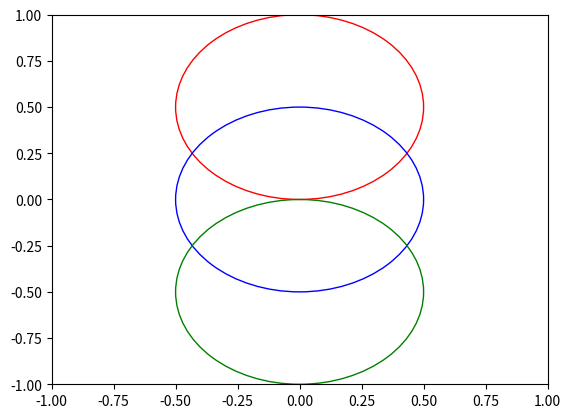

The matplotlib source for this figure:
import numpy as np
import matplotlib.pyplot as plt
import math 

def main():
    graph_range = 1

    circle1 = plt.Circle((0, 0.5), 0.5, color='r',fill=False)
    circle2 = plt.Circle((0, 0), 1, color='blue',fill=False)
    circle2 = plt.Circle((0, 0), 0.5, color='blue',fill=False)
    circle3 = plt.Circle((0, -0.5), 0.5, color='g',fill=False)

    fig, ax = plt.subplots() # note we must use plt.subplots, not plt.subplot
    ax.cla() # clear things for fresh plot

    # change default range so that new circles will work
    ax.set_xlim((-1*graph_range, graph_range))
    ax.set_ylim((-1*graph_range, graph_range))
    # change default range so that new circles will work
    ax.add_patch(circle1)
    ax.add_patch(circle2)
    ax.add_patch(circle3)
    # plt.show()
    [x1,x2,y1,y2] = finding_the_intersection_of_two_circles(2,3,3,1,-1,4)
    print(x1)
    print(x2)
    print(y1)
    print(y2)
    1
    # -0.96, 2.49
    #  4.37, 1.16


def finding_the_intersection_of_two_circles(x1,y1,r1,x2,y2,r2):
    # x1,y1 is the center of the first  circle, with radius r1
    # x2,y2 is the center of the second circle, with radius r2
    
    #remembering old math is hard
    #https://math.stackexchange.com/questions/256100/how-can-i-find-the-points-at-which-two-circles-intersect
    #https://stackoverflow.com/questions/15398427/solving-quadratic-equation
    #https://pressbooks.bccampus.ca/algebraintermediate/chapter/solve-quadratic-equations-using-the-quadratic-formula/
    r1r2_numerator_add = (r1**2)+(r2**2)
    r1r2_numerator_sub = (r1**2)-(r2**2)
    x2minx1 = x2-x1
    y2miny1 = y2-y1
    #d=sqr((x1-x0)^2 + (y1-y0)^2)
    R = math.sqrt((x2minx1**2)+(y2miny1**2))
    # a=(r0^2-r1^2+d^2)/(2*d)
    a = (r1r2_numerator_sub+(R**2))/(2*R)
    # h=sqr(r0^2-a^2)
    h = math.sqrt((r1**2)-(a**2))
    # c = math.sqrt(((2*(r1r2_numerator_add/(R**2)))-((r1r2_numerator_sub**2)/(R**4))-1))
    # fx = ((x1+x2)/2)+(a*(x2-x1))
    # gx = (c/2)*(y2-y1)
    # fy = ((y1+y2)/2)+(a*(y2-y1))
    # gy = (c/2)*(x1-x2) 
    # x2=x0+a*(x1-x0)/d   
    x_1=x1+a*(x2-x1)/R
    # x3=x2+h*(y1-y0)/d
    x_2=x_1+h*(y2-y1)/R
    # y2=y0+a*(y1-y0)/d
    y_1=y1+a*(y2-y1)/R
    # y3=y2-h*(x1-x0)/d
    y_2=y_1-h*(x2-x1)/R

    
    return x_1, x_2, y_1, y_2
    
    
# def Solve_My_Quadratic(a,b,c):
#     #   Quadratic equation reminder:    a*x**2+b*x+c=0
#     d = b**2-4*a*c # discriminant, I don't remember this at all from maths
#     if d < 0:
#         raise Exception("No real solution")
#     elif d == 0:
#         value_1 = (-b+math.sqrt(b**2-4*a*c))/2*a
#         raise Exception("This equation has 1 solution")
#     else:
#         value_1 = (-b+math.sqrt(b**2-4*a*c))/2*a
#         value_2 = (-b-math.sqrt(b**2-4*a*c))/2*a

def PointsInCircum(r,number_of_points):
    pi = math.pi
    return [(math.cos(2*pi/number_of_points*x)*r,math.sin(2*pi/number_of_points*x)*r) for x in range(0,number_of_points+1)]

if __name__ == '__main__':
    main()